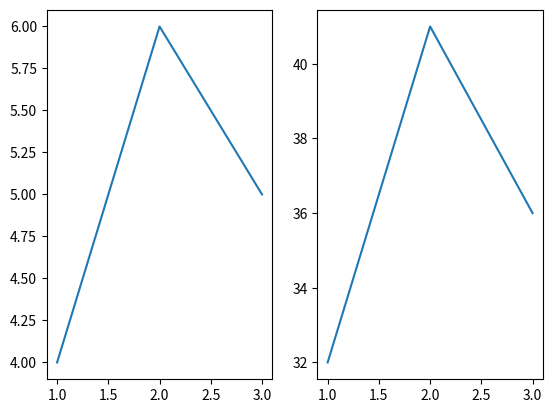

The script that saved this image:
import matplotlib.pyplot as plt

def community_panels(days, beds, visits):
    fig, axes = plt.subplots(1, 2)
    axes[0].plot(days, beds)
    axes[1].plot(days, visits)
    # Give each panel its own title and vertical unit label.
    return fig, axes

fig, axes = community_panels([1, 2, 3], [4, 6, 5], [32, 41, 36])
